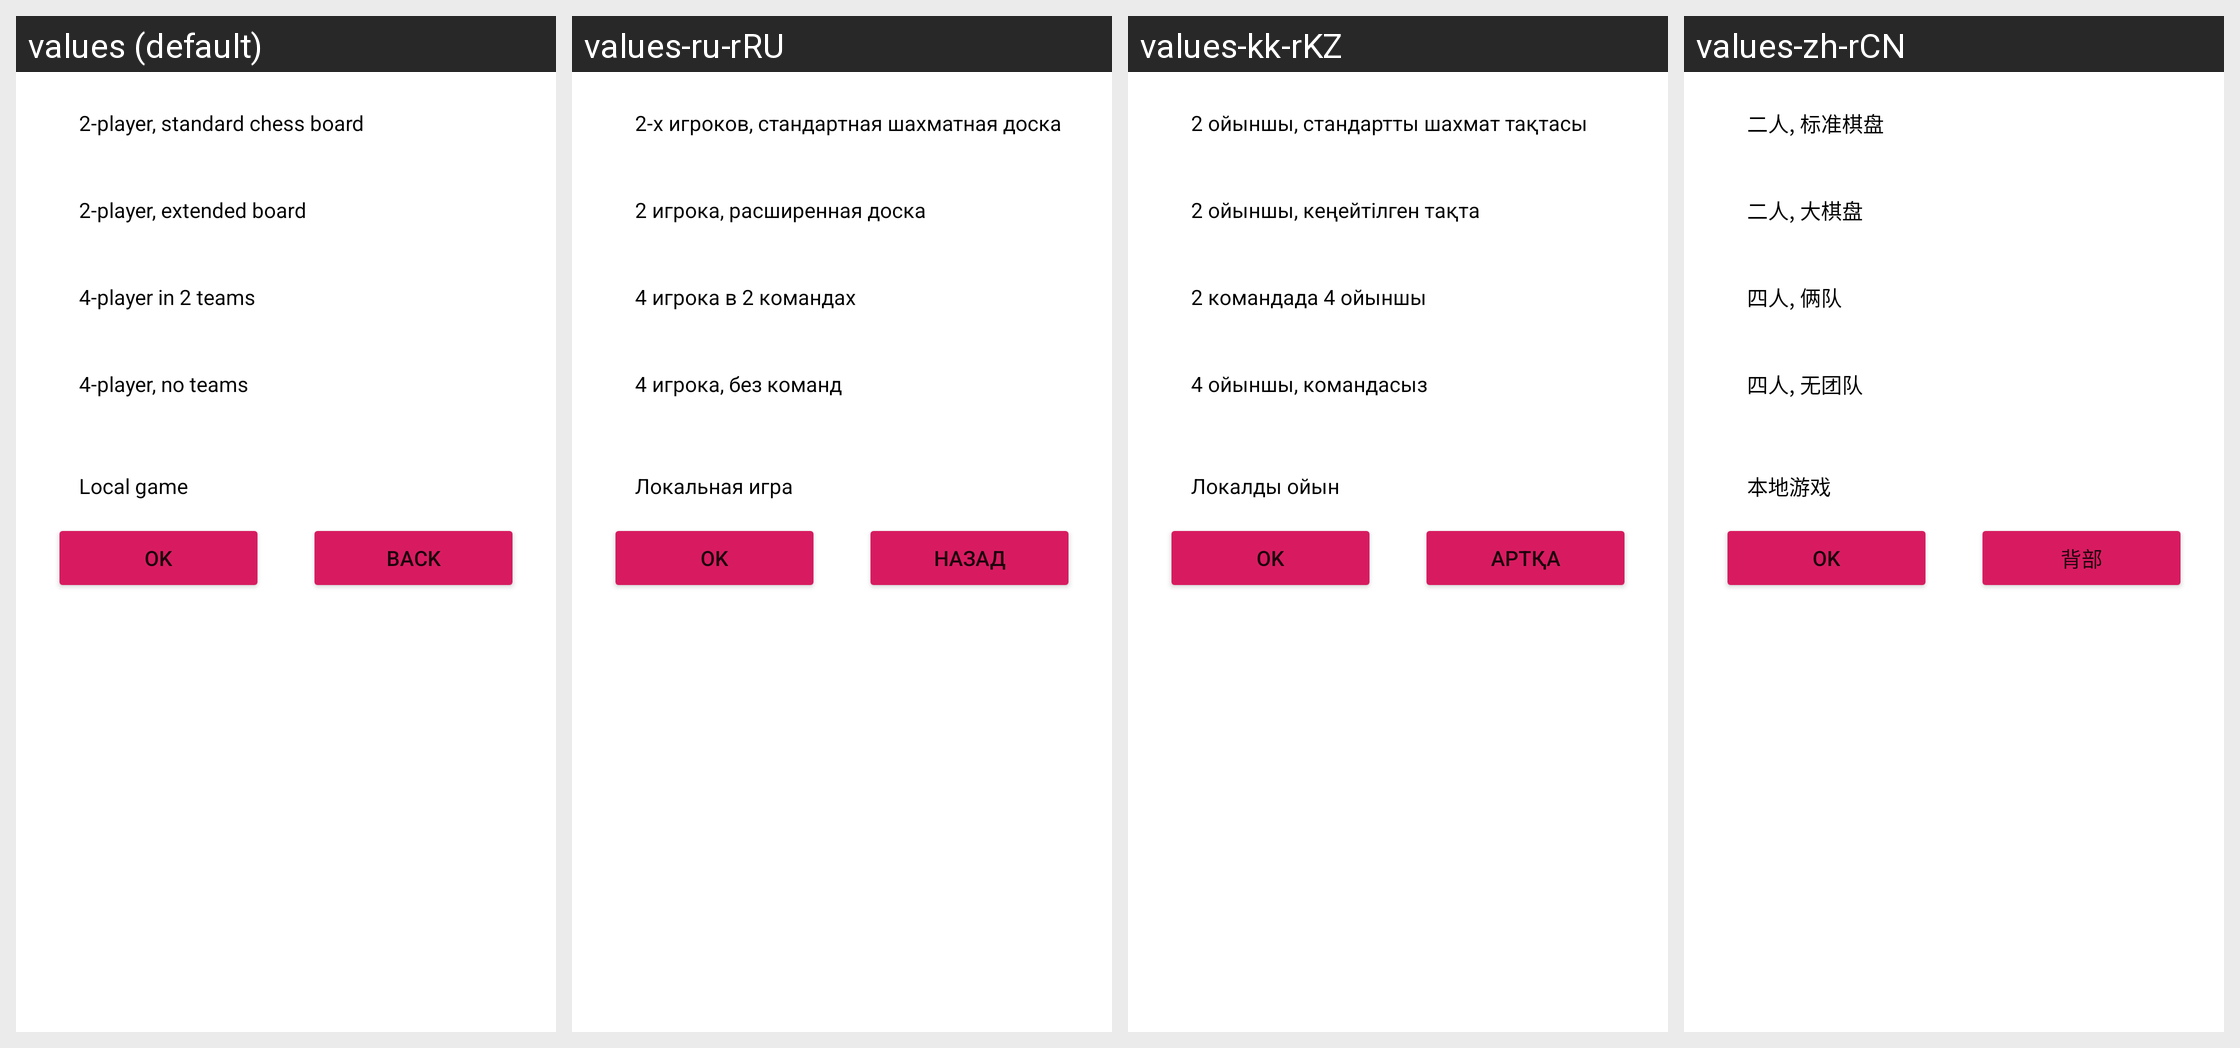

The Android screen above is rendered under several locales of the same app. Produce the string resources it draws, with the default and per-locale values.
Android screen res/layout/mode.xml rendered under 4 locales, left to right: values (default), values-ru-rRU, values-kk-rKZ, values-zh-rCN. Device: Nexus 5 (rendered at 1080×1920; each locale shown at half size, 540×960, under a caption strip naming it); theme AppTheme.
Strings drawn on this screen, with the default value and each locale's value (text and hints the layout hard-codes, and strings that could not be matched under every locale, appear in the picture but are not listed):

mode1
  values: 2-player, standard chess board
  values-ru-rRU: 2-х игроков, стандартная шахматная доска
  values-kk-rKZ: 2 ойыншы, стандартты шахмат тақтасы
  values-zh-rCN: 二人, 标准棋盘

mode2
  values: 2-player, extended board
  values-ru-rRU: 2 игрока, расширенная доска
  values-kk-rKZ: 2 ойыншы, кеңейтілген тақта
  values-zh-rCN: 二人, 大棋盘

mode3
  values: 4-player in 2 teams
  values-ru-rRU: 4 игрока в 2 командах
  values-kk-rKZ: 2 командада 4 ойыншы
  values-zh-rCN: 四人, 俩队

mode4
  values: 4-player, no teams
  values-ru-rRU: 4 игрока, без команд
  values-kk-rKZ: 4 ойыншы, командасыз
  values-zh-rCN: 四人, 无团队

localgame
  values: Local game
  values-ru-rRU: Локальная игра
  values-kk-rKZ: Локалды ойын
  values-zh-rCN: 本地游戏

backText
  values: Back
  values-ru-rRU: Назад
  values-kk-rKZ: Артқа
  values-zh-rCN: 背部
